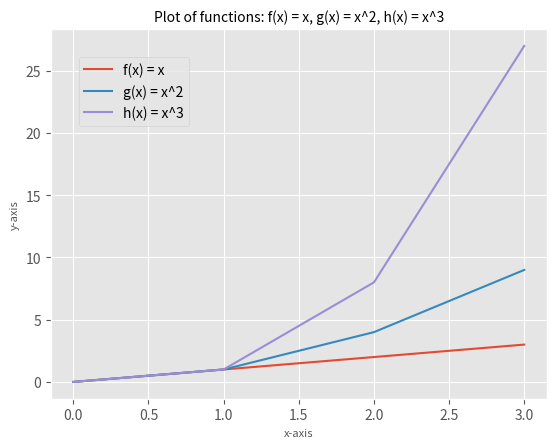

This chart was generated by the following Python code:
# This program creates a plot of the following 3 functions:
# f(x) = x, g(x) = x^2, h(x) = x^3

# Author: Isabella Doyle

# imports numpy and matplotlib for creating an array and plot respectively
import numpy as np
import matplotlib.pyplot as plt

# selects graphical style for plot
plt.style.use('ggplot')

# x-axis value range
x = np.array([0, 1, 2, 3])  # uses numpy to create a multi-dimensional array of x-axes values

# y-axis values
y1 = x          # f(x) = x
y2 = x ** 2     # g(x) = x^2
y3 = x ** 3     # h(x) = x^3

# plots the values on the y-axes
plt.plot(y1,label='f(x) = x')
plt.plot(y2,label='g(x) = x^2')
plt.plot(y3,label='h(x) = x^3')

# add labels for x and y axes and sets font-size
plt.xlabel('x-axis', fontsize=8)
plt.ylabel('y-axis', fontsize=8)

# adds a plot title and sets font-size
plt.title('Plot of functions: f(x) = x, g(x) = x^2, h(x) = x^3', fontsize=10)

# adds legend to plot and sets padding
plt.legend(loc='upper left', borderaxespad=2)

# saves the plot figure
plt.savefig('myPlot.jpg')

# displays the plot figure
plt.show()